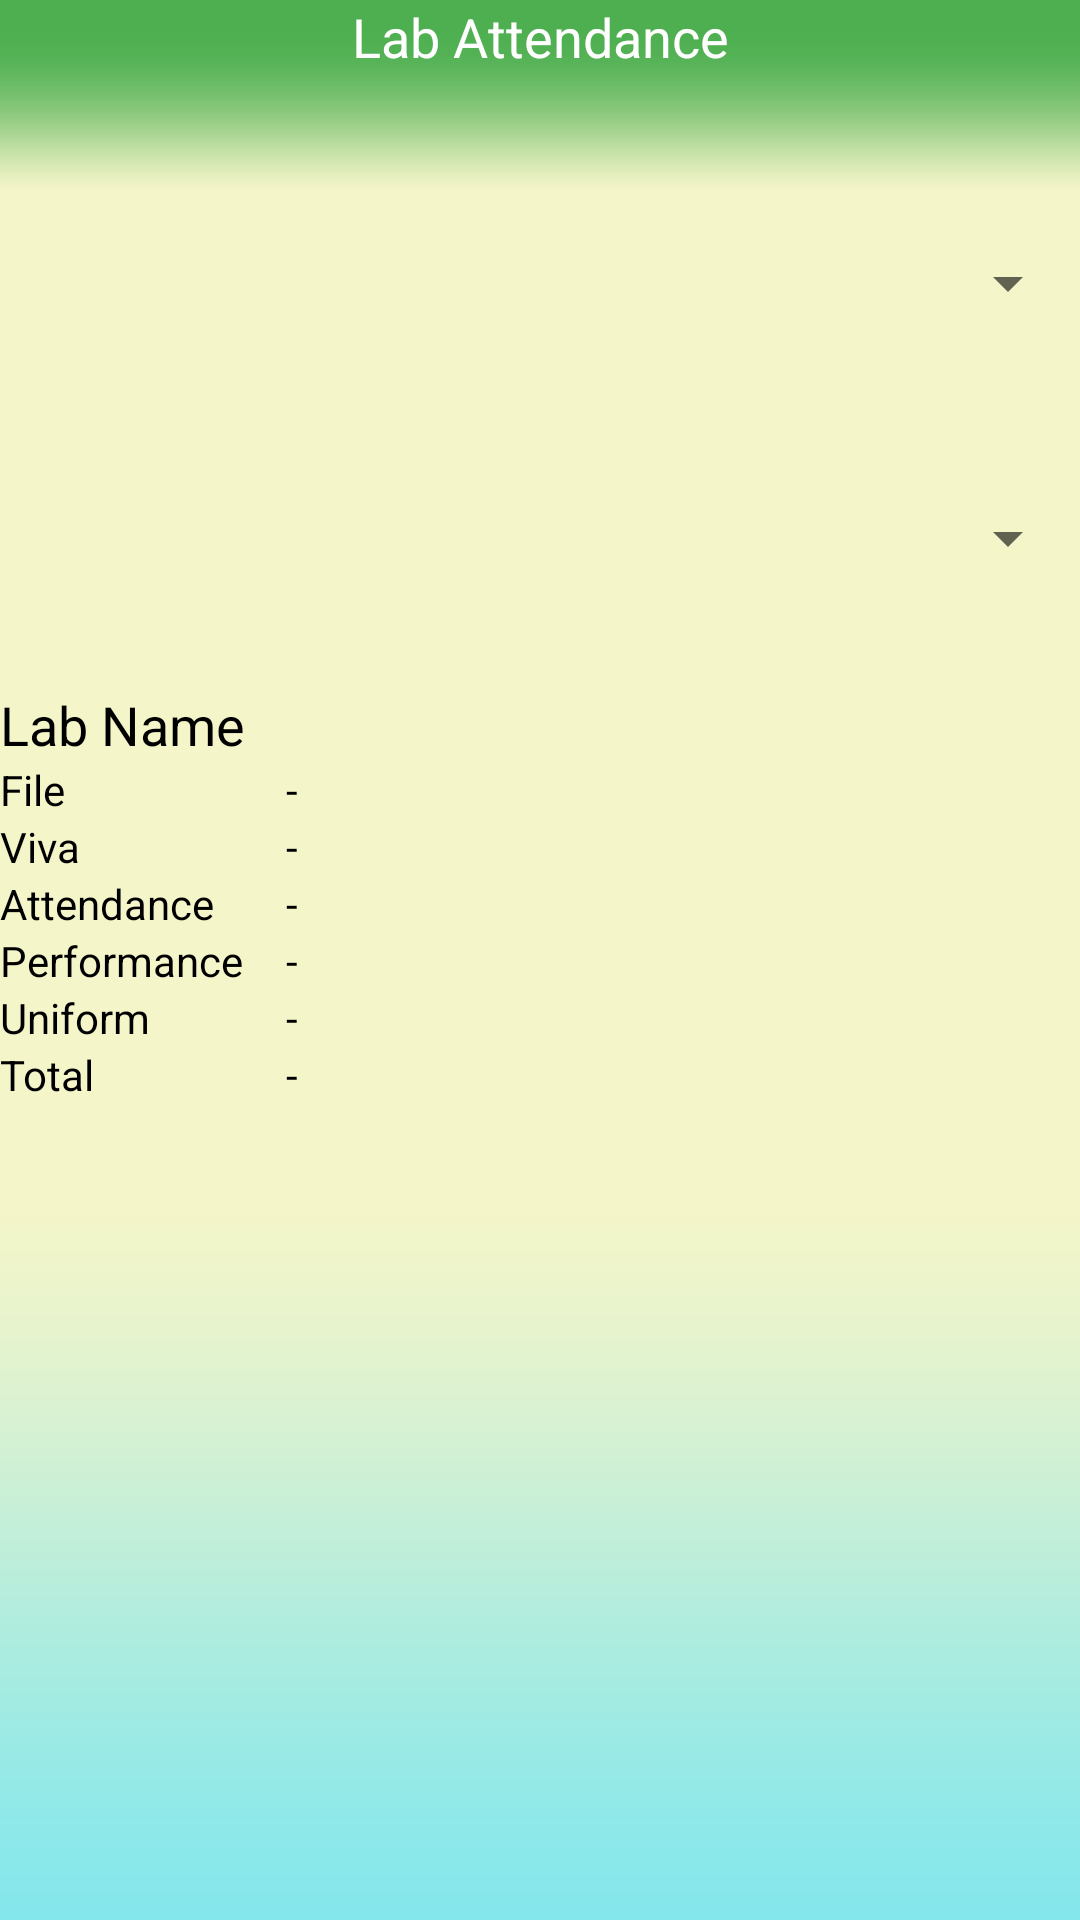

Reconstruct the res/layout file that produces this screen, plus the resources it refers to.
<!-- AndroidManifest.xml: application theme myTheme -->
<!-- res/layout/fragment_lab.xml -->
<RelativeLayout xmlns:android="http://schemas.android.com/apk/res/android"
    xmlns:tools="http://schemas.android.com/tools" android:layout_width="match_parent"
    android:layout_height="match_parent" tools:context="shivam.cvm.ui.fragment.lab"
    android:id="@+id/s"
    android:background="@mipmap/mainbck">

    

    <TextView
        android:layout_width="match_parent"
        android:layout_height="wrap_content"
        android:textAppearance="?android:attr/textAppearanceMedium"
        android:text="Lab Attendance"
        android:id="@+id/textView9"
        android:layout_alignParentTop="true"
        android:layout_alignParentRight="true"
        android:layout_alignParentEnd="true"
        android:gravity="center"
        android:textColor="#FFF"
        android:layout_gravity="left|top" />

    <Spinner
        android:layout_width="match_parent"
        android:layout_height="70dp"
        android:id="@+id/labsubjects"
        android:layout_below="@+id/textView9"
        android:layout_alignParentLeft="true"
        android:layout_alignParentStart="true"
        android:spinnerMode="dialog"
        android:layout_marginTop="35dp"
        android:layout_marginBottom="15dp" />

    <Spinner
        android:layout_width="match_parent"
        android:layout_height="70dp"
        android:id="@+id/spinner2"
        android:layout_below="@+id/labsubjects"
        android:layout_alignParentLeft="true"
        android:layout_alignParentStart="true"
        android:spinnerMode="dialog" />

    <TextView
        android:layout_width="wrap_content"
        android:layout_height="wrap_content"
        android:textAppearance="?android:attr/textAppearanceMedium"
        android:text="Lab Name"
        android:id="@+id/labname"
        android:layout_below="@+id/spinner2"
        android:layout_alignParentLeft="true"
        android:layout_alignParentStart="true"
        android:layout_alignParentRight="true"
        android:layout_alignParentEnd="true"
        android:layout_marginTop="15dp"
        android:textColor="#000000" />

    <TextView
        android:layout_width="wrap_content"
        android:layout_height="wrap_content"
        android:textAppearance="?android:attr/textAppearanceSmall"
        android:text="File"
        android:id="@+id/textView37"
        android:layout_below="@+id/labname"
        android:layout_alignParentLeft="true"
        android:layout_alignParentStart="true"
        android:textColor="#000000" />

    <TextView
        android:layout_width="wrap_content"
        android:layout_height="wrap_content"
        android:textAppearance="?android:attr/textAppearanceSmall"
        android:text="Viva"
        android:id="@+id/textView39"
        android:layout_below="@+id/textView37"
        android:layout_alignParentLeft="true"
        android:layout_alignParentStart="true"
        android:textColor="#000000" />

    <TextView
        android:layout_width="wrap_content"
        android:layout_height="wrap_content"
        android:textAppearance="?android:attr/textAppearanceSmall"
        android:text="Attendance"
        android:id="@+id/textView40"
        android:layout_below="@+id/textView39"
        android:layout_alignParentLeft="true"
        android:layout_alignParentStart="true"
        android:textColor="#000000" />

    <TextView
        android:layout_width="wrap_content"
        android:layout_height="wrap_content"
        android:textAppearance="?android:attr/textAppearanceSmall"
        android:text="Performance"
        android:id="@+id/textView41"
        android:layout_below="@+id/textView40"
        android:layout_alignParentLeft="true"
        android:layout_alignParentStart="true"
        android:textColor="#000000" />

    <TextView
        android:layout_width="wrap_content"
        android:layout_height="wrap_content"
        android:textAppearance="?android:attr/textAppearanceSmall"
        android:text="Uniform"
        android:id="@+id/textView42"
        android:layout_below="@+id/textView41"
        android:layout_alignParentLeft="true"
        android:layout_alignParentStart="true"
        android:textColor="#000000" />

    <TextView
        android:layout_width="wrap_content"
        android:layout_height="wrap_content"
        android:textAppearance="?android:attr/textAppearanceSmall"
        android:text="Total"
        android:id="@+id/textView43"
        android:layout_below="@+id/textView42"
        android:layout_alignParentLeft="true"
        android:layout_alignParentStart="true"
        android:textColor="#000000" />

    <TextView
        android:layout_width="wrap_content"
        android:layout_height="wrap_content"
        android:textAppearance="?android:attr/textAppearanceSmall"
        android:text="-"
        android:id="@+id/filetxt"
        android:layout_below="@+id/labname"
        android:layout_toRightOf="@+id/textView41"
        android:layout_toEndOf="@+id/textView41"
        android:layout_marginLeft="14dp"
        android:layout_marginStart="14dp"
        android:textColor="#000000" />

    <TextView
        android:layout_width="wrap_content"
        android:layout_height="wrap_content"
        android:textAppearance="?android:attr/textAppearanceSmall"
        android:text="-"
        android:id="@+id/vivatxt"
        android:layout_above="@+id/textView40"
        android:layout_alignLeft="@+id/filetxt"
        android:layout_alignStart="@+id/filetxt"
        android:textColor="#000000" />

    <TextView
        android:layout_width="wrap_content"
        android:layout_height="wrap_content"
        android:textAppearance="?android:attr/textAppearanceSmall"
        android:text="-"
        android:id="@+id/attendancetxt"
        android:layout_below="@+id/vivatxt"
        android:layout_alignLeft="@+id/vivatxt"
        android:layout_alignStart="@+id/vivatxt"
        android:textColor="#000000" />

    <TextView
        android:layout_width="wrap_content"
        android:layout_height="wrap_content"
        android:textAppearance="?android:attr/textAppearanceSmall"
        android:text="-"
        android:id="@+id/performacetxt"
        android:layout_below="@+id/attendancetxt"
        android:layout_alignLeft="@+id/attendancetxt"
        android:layout_alignStart="@+id/attendancetxt"
        android:textColor="#000000" />

    <TextView
        android:layout_width="wrap_content"
        android:layout_height="wrap_content"
        android:textAppearance="?android:attr/textAppearanceSmall"
        android:text="-"
        android:id="@+id/uniformtxt"
        android:layout_alignBottom="@+id/textView42"
        android:layout_alignLeft="@+id/performacetxt"
        android:layout_alignStart="@+id/performacetxt"
        android:textColor="#000000" />

    <TextView
        android:layout_width="wrap_content"
        android:layout_height="wrap_content"
        android:textAppearance="?android:attr/textAppearanceSmall"
        android:text="-"
        android:id="@+id/totaltxt"
        android:layout_below="@+id/uniformtxt"
        android:layout_alignLeft="@+id/uniformtxt"
        android:layout_alignStart="@+id/uniformtxt"
        android:textColor="#000000" />

</RelativeLayout>
<!-- resources referenced by this layout -->
<resources>
  <!-- mipmap mainbck: png bitmap (mipmap-hdpi, 23541 bytes) -->
  <style name="myTheme" parent="Theme.AppCompat.Light.DarkActionBar">
          
          <item name="colorPrimary">@color/nliveo_green_colorPrimary</item>
          <item name="colorPrimaryDark">@color/nliveo_green_colorPrimaryDark</item>
      </style>
</resources>
